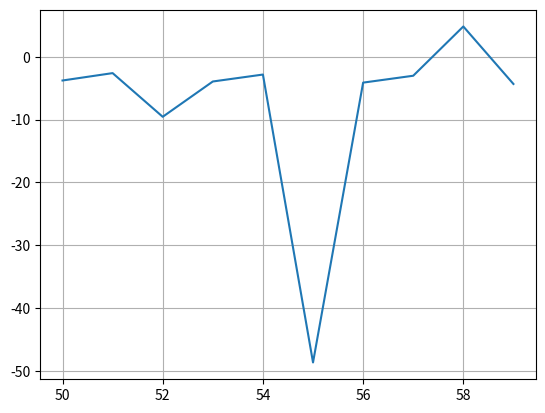

This chart was generated by the following Python code:
import numpy as np
from matplotlib import pyplot as plt


def fx(t):
    return np.tan(t)-3.5


vectorx = np.arange(50, 60, 1)
plt.plot(vectorx, fx(vectorx))
plt.grid("X")
plt.grid("Y")
plt.show()


def biseccion(a, b, cota):
    error = 1
    i = 0
    listar = [1, 20]
    if fx(a)*fx(b) < 0:
        while error > cota:
            xr = (a+b)/2
            fxr = fx(xr)
            fxa = fx(a)
            if fxr * fxa < 0:
                b = xr
            elif fxr * fxa > 0:
                a = xr
            else:
                break
            listar.append(xr)
            xractual = xr
            if(len(listar) >= 2):
                xranterior = listar[-2]
                error = np.abs((xractual-xranterior)/xractual)
            else:
                error = 1
            i += 1
    else:
        print("No hay solucióón esa region")
    return listar

print("Metodo de biseccion")
raices = biseccion(0, np.pi, 0.05)
print(raices)
print("X:", raices[-1])
